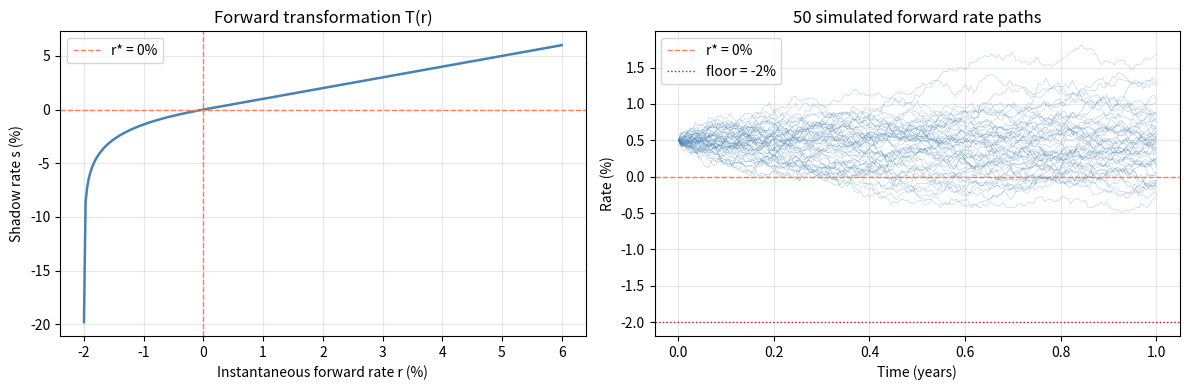

Python code for this plot: (Note: this script raises an exception after producing the figure.)
import numpy as np
from typing import Union, Tuple, Optional


class ShadowRateTransformation:
    """
    Piecewise shadow rate transformation for instantaneous forward rates.

    The transformation maps observed rates r into a shadow space s where
    the full real line is accessible, making s suitable for simulation
    under a normal stochastic process. The map is C1-continuous at the
    switch point r*.

    Parameters
    ----------
    switch_point : float
        The rate level r* at which the process switches from lognormal
        (below) to normal (above). Recommended at or below zero for
        currencies like EUR that exhibit negative rates.
    floor : float
        The asymptotic floor r_floor for the instantaneous forward rate.
        As shadow rate s -> -inf, the actual rate r -> floor from above.
        Should be set well below observed historical lows (e.g. -0.02 for EUR).

    Notes
    -----
    Delta is pinned by the C1 continuity condition at r*:

        d(r)/d(s)|_{s=r*} = 1  =>  delta = r* - r_floor

    This ensures the slope of the transformation is continuous at the
    switch point, preventing artefacts in the simulated rate distribution.

    Regimes
    -------
    Forward map T(r):
        r >= r*:  s = r
        r <  r*:  s = r* + delta * ln((r - r_floor) / (r* - r_floor))

    Inverse map T^{-1}(s):
        s >= r*:  r = s
        s <  r*:  r = r_floor + (r* - r_floor) * exp((s - r*) / delta)
    """

    def __init__(self, switch_point, floor):
        # type: (Union[float, np.ndarray], Union[float, np.ndarray]) -> None
        """
        Parameters
        ----------
        switch_point : float or array-like of shape (n_tenors,)
            The rate level r* per tenor. Pass a scalar when all tenors share
            the same switch point, or a 1-D array with one value per column
            when using the DataFrame methods df_to_shadow / df_from_shadow.
        floor : float or array-like of shape (n_tenors,)
            The asymptotic floor r_floor per tenor. Must be element-wise
            strictly less than switch_point.
        """
        switch_point = np.asarray(switch_point, dtype=float)
        floor        = np.asarray(floor,        dtype=float)

        if np.any(floor >= switch_point):
            raise ValueError(
                "floor must be strictly less than switch_point for all tenors. "
                "Got floor={}, switch_point={}.".format(floor, switch_point)
            )

        self.switch_point = switch_point
        self.floor        = floor
        self.delta        = switch_point - floor

    # ------------------------------------------------------------------
    # Forward transformation: r -> s
    # ------------------------------------------------------------------

    def to_shadow(self, r: Union[float, np.ndarray]) -> Union[float, np.ndarray]:
        """
        Forward transformation T(r): observed rate -> shadow rate.

        For r >= r*:  s = r
        For r <  r*:  s = r* + delta * ln((r - r_floor) / (r* - r_floor))

        Parameters
        ----------
        r : float or np.ndarray
            Instantaneous forward rate(s). Must satisfy r > r_floor.

        Returns
        -------
        float or np.ndarray
            Shadow rate(s) s = T(r).

        Raises
        ------
        ValueError
            If any rate is at or below the floor.
        """
        r = np.asarray(r, dtype=float)
        scalar_input = r.ndim == 0
        r = np.atleast_1d(r)

        if np.any(r <= self.floor):
            raise ValueError(
                f"All rates must be strictly above the floor ({self.floor}). "
                f"Got min(r) = {r.min():.6f}."
            )

        s = np.where(
            r >= self.switch_point,
            r,
            self.switch_point
            + self.delta * np.log((r - self.floor) / (self.switch_point - self.floor))
        )

        return float(s[0]) if scalar_input else s

    # ------------------------------------------------------------------
    # Inverse transformation: s -> r
    # ------------------------------------------------------------------

    def from_shadow(self, s: Union[float, np.ndarray]) -> Union[float, np.ndarray]:
        """
        Inverse transformation T^{-1}(s): shadow rate -> observed rate.

        For s >= r*:  r = s
        For s <  r*:  r = r_floor + (r* - r_floor) * exp((s - r*) / delta)

        Parameters
        ----------
        s : float or np.ndarray
            Shadow rate(s).

        Returns
        -------
        float or np.ndarray
            Instantaneous forward rate(s). Guaranteed r > r_floor for all finite s.
        """
        s = np.asarray(s, dtype=float)
        scalar_input = s.ndim == 0
        s = np.atleast_1d(s)

        r = np.where(
            s >= self.switch_point,
            s,
            self.floor
            + (self.switch_point - self.floor) * np.exp((s - self.switch_point) / self.delta)
        )

        return float(r[0]) if scalar_input else r

    # ------------------------------------------------------------------
    # Derivative: dr/ds
    # ------------------------------------------------------------------

    def jacobian(self, s: Union[float, np.ndarray]) -> Union[float, np.ndarray]:
        """
        Derivative dr/ds of the inverse transformation.

        For s >= r*:  dr/ds = 1
        For s <  r*:  dr/ds = (r* - r_floor) / delta * exp((s - r*) / delta)
                             = (r - r_floor) / delta

        At s = r* both expressions equal 1, confirming C1 continuity.

        Parameters
        ----------
        s : float or np.ndarray
            Shadow rate(s).

        Returns
        -------
        float or np.ndarray
            Jacobian dr/ds evaluated at s.
        """
        s = np.asarray(s, dtype=float)
        scalar_input = s.ndim == 0
        s = np.atleast_1d(s)

        jac = np.where(
            s >= self.switch_point,
            1.0,
            ((self.switch_point - self.floor) / self.delta)
            * np.exp((s - self.switch_point) / self.delta)
        )

        return float(jac[0]) if scalar_input else jac

    # ------------------------------------------------------------------
    # DataFrame vectorised methods
    # ------------------------------------------------------------------

    def df_to_shadow(self, df):
        """Apply the forward transformation T(r) to every element of a DataFrame.

        Each column is treated as a time series of instantaneous forward rates
        at a given tenor. The transformation is fully vectorised across all
        columns and rows simultaneously using numpy broadcasting — no Python
        loop over columns or rows is used.

        Parameters
        ----------
        df : pd.DataFrame
            DataFrame of instantaneous forward rates. All values must be
            strictly above the floor. Shape: (n_dates, n_tenors).

        Returns
        -------
        pd.DataFrame
            Shadow rates s = T(r), same shape, index and columns as df.

        Raises
        ------
        ValueError
            If any value in df is at or below the floor.
        """
        import pandas as pd
        values = df.values.astype(float)   # shape: (n_dates, n_tenors)

        # Reshape per-tenor parameters to (1, n_tenors) so they broadcast
        # across all rows (dates) without any explicit loop.
        sp    = self.switch_point.reshape(1, -1) if self.switch_point.ndim > 0 else self.switch_point
        fl    = self.floor.reshape(1, -1)        if self.floor.ndim > 0        else self.floor
        delta = self.delta.reshape(1, -1)        if self.delta.ndim > 0        else self.delta

        if np.any(values <= fl):
            raise ValueError(
                "All rates must be strictly above the floor. "
                "Got min = {:.6f}.".format(np.min(values))
            )

        shadow_values = np.where(
            values >= sp,
            values,
            sp + delta * np.log((values - fl) / (sp - fl))
        )

        return pd.DataFrame(shadow_values, index=df.index, columns=df.columns)

    def df_from_shadow(self, df):
        """Apply the inverse transformation T^{-1}(s) to every element of a DataFrame.

        Converts a DataFrame of shadow rates back to instantaneous forward rates.
        The transformation is fully vectorised across all columns and rows
        simultaneously using numpy broadcasting — no Python loop is used.

        Parameters
        ----------
        df : pd.DataFrame
            DataFrame of shadow rates. Shape: (n_dates, n_tenors).

        Returns
        -------
        pd.DataFrame
            Instantaneous forward rates r = T^{-1}(s), same shape, index
            and columns as df. All values are guaranteed to be > floor.
        """
        import pandas as pd
        values = df.values.astype(float)   # shape: (n_dates, n_tenors)

        # Reshape per-tenor parameters to (1, n_tenors) for broadcasting.
        sp    = self.switch_point.reshape(1, -1) if self.switch_point.ndim > 0 else self.switch_point
        fl    = self.floor.reshape(1, -1)        if self.floor.ndim > 0        else self.floor
        delta = self.delta.reshape(1, -1)        if self.delta.ndim > 0        else self.delta

        rate_values = np.where(
            values >= sp,
            values,
            fl + (sp - fl) * np.exp((values - sp) / delta)
        )

        return pd.DataFrame(rate_values, index=df.index, columns=df.columns)

    # ------------------------------------------------------------------
    # Monte Carlo simulation
    # ------------------------------------------------------------------

    def simulate(
        self,
        r0: float,
        mu: float,
        sigma: float,
        dt: float,
        n_steps: int,
        n_paths: int = 1,
        seed: Optional[int] = None,
    ) -> np.ndarray:
        """
        Simulate instantaneous forward rate paths via Euler-Maruyama on
        the shadow rate, then invert back to rate space.

        The shadow rate follows:
            ds = mu * dt + sigma * dW,   dW ~ N(0, dt)

        Parameters
        ----------
        r0 : float
            Initial instantaneous forward rate.
        mu : float
            Drift of the shadow rate process.
        sigma : float
            Volatility of the shadow rate process.
        dt : float
            Time step size (in years).
        n_steps : int
            Number of simulation steps.
        n_paths : int
            Number of Monte Carlo paths.
        seed : int, optional
            Random seed for reproducibility.

        Returns
        -------
        np.ndarray of shape (n_paths, n_steps + 1)
            Simulated instantaneous forward rate paths.
            All paths start at r0, i.e. paths[:, 0] == r0.
        """
        rng = np.random.RandomState(seed)

        s0 = self.to_shadow(r0)
        s = np.full((n_paths, n_steps + 1), s0)

        dW = rng.normal(0.0, np.sqrt(dt), size=(n_paths, n_steps))

        for t in range(n_steps):
            s[:, t + 1] = s[:, t] + mu * dt + sigma * dW[:, t]

        return self.from_shadow(s)

    # ------------------------------------------------------------------
    # Analytical expected value of r given s ~ N(m, sigma^2)
    # ------------------------------------------------------------------

    def expected_rate(self, m: float, sigma: float) -> float:
        """
        Closed-form expected value of the instantaneous forward rate r
        given that the shadow rate s ~ N(m, sigma^2).

        Derivation
        ----------
        Splitting E[r] at the switch point r*:

            E[r] = I1 + I2

        where

            I1 = integral_{r*}^{inf} s * phi(s) ds
               = m * [1 - Phi(alpha)] + sigma * phi_std(alpha)

            I2 = r_floor * Phi(alpha)
               + delta * exp((m - r*)/delta + sigma^2 / (2*delta^2))
                       * Phi(alpha - sigma/delta)

        and alpha = (r* - m) / sigma, Phi is the standard normal CDF,
        phi_std is the standard normal PDF.

        The exponential term in I2 arises from the moment-generating
        function of the normal distribution evaluated at 1/delta,
        integrated only over the lognormal regime.

        Parameters
        ----------
        m : float
            Mean of the shadow rate s.
        sigma : float
            Standard deviation of the shadow rate s. Must be positive.

        Returns
        -------
        float
            E[r] = E[T^{-1}(s)] under s ~ N(m, sigma^2).
        """
        from scipy.stats import norm

        if sigma <= 0:
            raise ValueError(f"sigma must be positive, got {sigma}.")

        alpha     = (self.switch_point - m) / sigma
        phi_alpha = norm.pdf(alpha)
        Phi_alpha = norm.cdf(alpha)

        I1 = m * (1.0 - Phi_alpha) + sigma * phi_alpha

        # Lognormal term: delta * exp(mgf_exponent) * Phi(alpha - sigma/delta)
        #
        # Numerical stability issue: when m >> switch_point, mgf_exponent grows
        # as (m - r*)/delta which can be enormous for small delta (e.g. delta = 5bps
        # and m = 2.5% gives exponent ~ 50). Simultaneously Phi(alpha - sigma/delta)
        # collapses to zero exponentially fast, so the product -> 0.
        #
        # Solution: evaluate in log-domain and cap at a safe exponent threshold.
        # If log_term >= LOG_CAP the mantissa overflows; but in that regime
        # Phi2 is so small the product is negligibly close to zero anyway.
        LOG_CAP = 700.0   # exp(700) is near float64 overflow boundary
        arg2    = alpha - sigma / self.delta
        Phi2    = norm.cdf(arg2)

        if Phi2 > 0.0:
            mgf_exponent = (
                (m - self.switch_point) / self.delta
                + sigma**2 / (2.0 * self.delta**2)
            )
            log_term     = np.log(self.delta) + mgf_exponent + np.log(Phi2)
            I2_lognormal = np.exp(log_term) if log_term < LOG_CAP else 0.0
        else:
            I2_lognormal = 0.0

        I2 = self.floor * Phi_alpha + I2_lognormal

        return I1 + I2

    def fit_from_mean_and_quantile(
        self,
        r_bar: float,
        r_quantile: float,
        percentile: float,
    ) -> Tuple[float, float]:
        """
        Find the shadow rate mean m and standard deviation sigma such that
        the implied instantaneous forward rate distribution matches two targets:

            E[r | m, sigma]       = r_bar         (mean condition)
            Q_p[r | m, sigma]     = r_quantile    (quantile condition)

        The quantile condition is exact in closed form. Since T^{-1} is
        strictly increasing, quantiles transform as:

            Q_p[r] = T^{-1}(Q_p[s]) = T^{-1}(m + sigma * z_p)

        Applying T to both sides:

            T(r_quantile) = m + sigma * z_p   =>   m = T(r_quantile) - sigma * z_p

        Substituting into the mean condition leaves a single scalar equation
        in sigma, which is solved via Brent's method.

        Parameters
        ----------
        r_bar : float
            Target expected instantaneous forward rate E[r].
        r_quantile : float
            Target instantaneous forward rate at the given percentile.
        percentile : float
            Percentile level in (0, 1). Use 0.05 for 5th, 0.95 for 95th.

        Returns
        -------
        (m, sigma) : tuple of float
            Shadow rate mean and standard deviation.

        Raises
        ------
        ValueError
            If inputs are inconsistent (e.g. r_bar and r_quantile on
            the wrong side of each other given the percentile).
        """
        from scipy.stats import norm
        from scipy.optimize import brentq

        if not (0 < percentile < 1):
            raise ValueError(f"percentile must be in (0, 1), got {percentile}.")
        if r_bar <= self.floor:
            raise ValueError(f"r_bar ({r_bar}) must be above the floor ({self.floor}).")
        if r_quantile <= self.floor:
            raise ValueError(f"r_quantile ({r_quantile}) must be above the floor ({self.floor}).")

        z_p = norm.ppf(percentile)

        # Consistency check: direction of r_quantile vs r_bar must match z_p
        if z_p < 0 and r_quantile >= r_bar:
            raise ValueError(
                f"For percentile={percentile} (z_p={z_p:.3f} < 0), "
                f"r_quantile ({r_quantile}) must be strictly below r_bar ({r_bar})."
            )
        if z_p > 0 and r_quantile <= r_bar:
            raise ValueError(
                f"For percentile={percentile} (z_p={z_p:.3f} > 0), "
                f"r_quantile ({r_quantile}) must be strictly above r_bar ({r_bar})."
            )

        # Feasibility check for upper percentile (z_p > 0):
        # As sigma -> inf, m = T(r_p) - sigma*z_p -> -inf, so E[r] -> floor.
        # As sigma -> 0,  E[r] -> r_quantile.
        # Therefore E[r] is bounded in (floor, r_quantile) — r_bar must lie strictly within.
        if z_p > 0 and r_bar >= r_quantile:
            raise ValueError(
                f"No solution exists: for percentile={percentile}, E[r] is bounded "
                f"above by r_quantile={r_quantile:.6f}. "
                f"Target r_bar={r_bar:.6f} is not reachable. "
                f"Reduce r_bar or increase r_quantile."
            )

        # Feasibility check for lower percentile (z_p < 0):
        # As sigma -> 0,  E[r] -> r_quantile.
        # As sigma -> inf, m -> +inf so E[r] -> +inf (unbounded above).
        # Therefore E[r] is bounded below by r_quantile — r_bar must be strictly above it.
        # Edge case: r_quantile near floor forces sigma -> inf (practically infeasible).
        if z_p < 0 and r_quantile <= self.floor + 1e-8:
            raise ValueError(
                f"r_quantile={r_quantile:.6f} is at or below the floor={self.floor:.6f}. "
                f"No finite sigma can produce this quantile."
            )

        # T(r_quantile): shadow rate corresponding to r_quantile
        s_quantile = self.to_shadow(r_quantile)

        # From quantile condition: m = s_quantile - sigma * z_p
        # Substitute into mean condition: E[r | m(sigma), sigma] = r_bar
        def residual(sigma):
            m = s_quantile - sigma * z_p
            return self.expected_rate(m, sigma) - r_bar

        # Bracket sigma: must be positive; expand upper bound until sign change
        sigma_lo = 1e-8
        sigma_hi = abs(s_quantile - self.to_shadow(r_bar)) / abs(z_p) * 10
        sigma_hi = max(sigma_hi, 0.01)
        for _ in range(50):
            if residual(sigma_lo) * residual(sigma_hi) < 0:
                break
            sigma_hi *= 2.0

        sigma = brentq(residual, sigma_lo, sigma_hi, xtol=1e-12, rtol=1e-12)
        m = s_quantile - sigma * z_p

        return m, sigma

    def invert_expected_rate(self, r_bar: float, sigma: float) -> float:
        """
        Given a target expected instantaneous forward rate E[r] = r_bar
        and shadow rate volatility sigma, find the shadow rate mean m
        such that expected_rate(m, sigma) == r_bar.

        There is no closed-form inverse since m appears both linearly
        and nonlinearly (inside alpha, the exponential, and the CDF).
        We solve numerically via Brent's method, which is guaranteed to
        converge given a valid bracket.

        The bracket is constructed by noting that:
            - E[r] is strictly increasing in m
            - For m >> r*, E[r] ~ m  (normal regime dominates)
            - For m << r*, E[r] ~ r_floor  (floor dominates)
        So we expand the bracket until the residual changes sign.

        Parameters
        ----------
        r_bar : float
            Target expected instantaneous forward rate. Must satisfy
            r_bar > r_floor.
        sigma : float
            Standard deviation of the shadow rate. Must be positive.

        Returns
        -------
        float
            Shadow rate mean m such that E[r | m, sigma] = r_bar.

        Raises
        ------
        ValueError
            If r_bar <= r_floor (target is unreachable).
        """
        from scipy.optimize import brentq

        if r_bar <= self.floor:
            raise ValueError(
                f"r_bar ({r_bar}) must be strictly above the floor ({self.floor})."
            )

        f = lambda m: self.expected_rate(m, sigma) - r_bar

        # Initial bracket: start from r_bar and expand until sign change
        m_lo, m_hi = r_bar - 10 * sigma, r_bar + 10 * sigma
        for _ in range(50):
            if f(m_lo) < 0 and f(m_hi) > 0:
                break
            m_lo -= sigma
            m_hi += sigma

        return brentq(f, m_lo, m_hi, xtol=1e-12, rtol=1e-12)

    # ------------------------------------------------------------------
    # Diagnostics
    # ------------------------------------------------------------------

    def __repr__(self) -> str:
        return (
            f"ShadowRateTransformation("
            f"switch_point={self.switch_point}, "
            f"floor={self.floor}, "
            f"delta={self.delta})"
        )

    def summary(self) -> str:
        """Return a human-readable summary of the transformation parameters."""
        return (
            f"ShadowRateTransformation\n"
            f"  Switch point (r*) : {self.switch_point:.4f}\n"
            f"  Floor (r_floor)   : {self.floor:.4f}\n"
            f"  Delta             : {self.delta:.4f}\n"
            f"  C1 check at r*    : dr/ds = {self.jacobian(self.switch_point):.6f} (should be 1.0)\n"
        )


# ---------------------------------------------------------------------------
# Quick demo
# ---------------------------------------------------------------------------
if __name__ == "__main__":
    import matplotlib.pyplot as plt

    srt = ShadowRateTransformation(switch_point=0.0, floor=-0.02)
    print(srt)
    print(srt.summary())

    # --- Roundtrip check ---
    r_test = np.array([-0.015, -0.010, -0.005, 0.0, 0.005, 0.01, 0.02, 0.05])
    s_test = srt.to_shadow(r_test)
    r_recovered = srt.from_shadow(s_test)
    print("Roundtrip check (r -> s -> r):")
    for r, s, rr in zip(r_test, s_test, r_recovered):
        print(f"  r={r:+.4f}  ->  s={s:+.6f}  ->  r={rr:+.6f}  diff={abs(r-rr):.2e}")

    # --- Simulate ---
    paths = srt.simulate(
        r0=0.005, mu=0.0, sigma=0.005,
        dt=1/252, n_steps=252, n_paths=500, seed=42
    )
    print(f"\nSimulation: {paths.shape[0]} paths x {paths.shape[1]} steps")
    print(f"  Min rate observed : {paths.min():.4f}")
    print(f"  Max rate observed : {paths.max():.4f}")
    print(f"  Paths below floor : {(paths <= srt.floor).any(axis=1).sum()}")

    # --- Plot ---
    fig, axes = plt.subplots(1, 2, figsize=(12, 4))

    r_grid = np.linspace(srt.floor + 1e-6, 0.06, 300)
    s_grid = srt.to_shadow(r_grid)
    axes[0].plot(r_grid * 100, s_grid * 100, color="steelblue", lw=1.8)
    axes[0].axvline(srt.switch_point * 100, color="coral", lw=1, ls="--", label=f"r* = {srt.switch_point*100:.0f}%")
    axes[0].axhline(srt.switch_point * 100, color="coral", lw=1, ls="--")
    axes[0].set_xlabel("Instantaneous forward rate r (%)")
    axes[0].set_ylabel("Shadow rate s (%)")
    axes[0].set_title("Forward transformation T(r)")
    axes[0].legend()
    axes[0].grid(True, alpha=0.3)

    t = np.arange(paths.shape[1]) / 252
    for p in paths[:50]:
        axes[1].plot(t, p * 100, lw=0.4, alpha=0.4, color="steelblue")
    axes[1].axhline(srt.switch_point * 100, color="coral", lw=1, ls="--", label=f"r* = {srt.switch_point*100:.0f}%")
    axes[1].axhline(srt.floor * 100, color="firebrick", lw=1, ls=":", label=f"floor = {srt.floor*100:.0f}%")
    axes[1].set_xlabel("Time (years)")
    axes[1].set_ylabel("Rate (%)")
    axes[1].set_title("50 simulated forward rate paths")
    axes[1].legend()
    axes[1].grid(True, alpha=0.3)

    plt.tight_layout()
    plt.savefig("/mnt/user-data/outputs/shadow_rate_demo.png", dpi=150)
    print("\nPlot saved to shadow_rate_demo.png")
